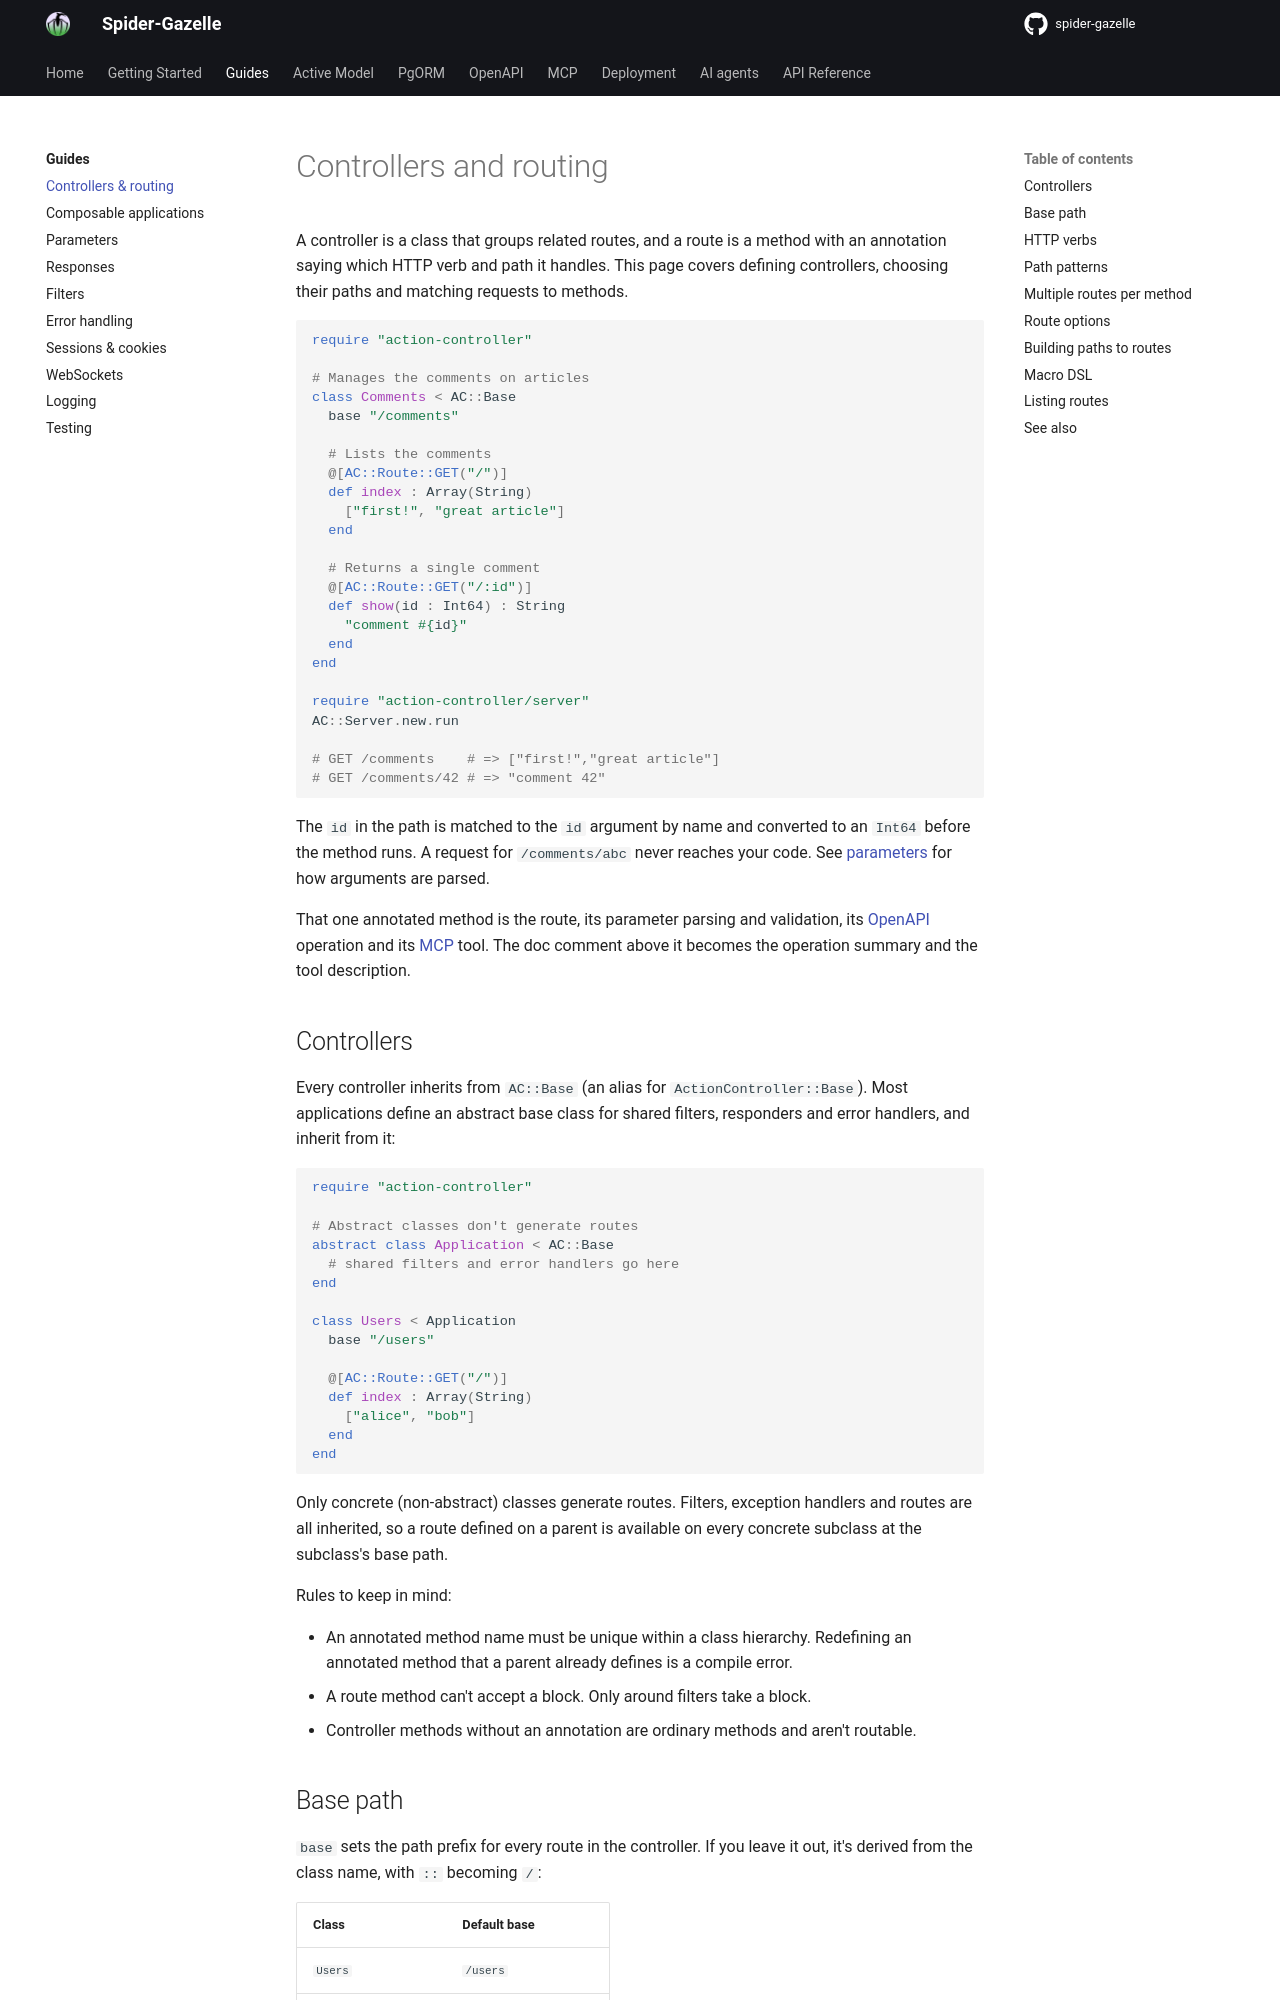

repository: spider-gazelle/guide · page: guides/routing/index.html · generator: mkdocs

# Controllers and routing

A controller is a class that groups related routes, and a route is a method with an
annotation saying which HTTP verb and path it handles. This page covers defining
controllers, choosing their paths and matching requests to methods.

```crystal
require "action-controller"

# Manages the comments on articles
class Comments < AC::Base
  base "/comments"

  # Lists the comments
  @[AC::Route::GET("/")]
  def index : Array(String)
    ["first!", "great article"]
  end

  # Returns a single comment
  @[AC::Route::GET("/:id")]
  def show(id : Int64) : String
    "comment #{id}"
  end
end

require "action-controller/server"
AC::Server.new.run

# GET /comments    # => ["first!","great article"]
# GET /comments/42 # => "comment 42"
```

The `id` in the path is matched to the `id` argument by name and converted to an
`Int64` before the method runs. A request for `/comments/abc` never reaches your code.
See [parameters](parameters.md) for how arguments are parsed.

That one annotated method is the route, its parameter parsing and validation, its
[OpenAPI](../openapi/README.md) operation and its [MCP](../mcp/README.md) tool. The
doc comment above it becomes the operation summary and the tool description.

## Controllers

Every controller inherits from `AC::Base` (an alias for `ActionController::Base`).
Most applications define an abstract base class for shared filters, responders and
error handlers, and inherit from it:

```crystal
require "action-controller"

# Abstract classes don't generate routes
abstract class Application < AC::Base
  # shared filters and error handlers go here
end

class Users < Application
  base "/users"

  @[AC::Route::GET("/")]
  def index : Array(String)
    ["alice", "bob"]
  end
end
```

Only concrete (non-abstract) classes generate routes. Filters, exception handlers and
routes are all inherited, so a route defined on a parent is available on every
concrete subclass at the subclass's base path.

Rules to keep in mind:

- An annotated method name must be unique within a class hierarchy. Redefining an
  annotated method that a parent already defines is a compile error.
- A route method can't accept a block. Only around filters take a block.
- Controller methods without an annotation are ordinary methods and aren't routable.
